6-way image classification set "Tomato_Dataset" from GitHub (DyArdh/Tomato_Dataset); label vocabulary: tomato early blight, tomato leaf mold, tomato spider mites two spotted spider mite, tomato target spot, tomato mosaic virus, tomato healthy.

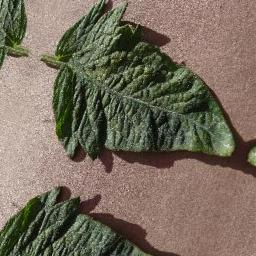
Label: tomato target spot

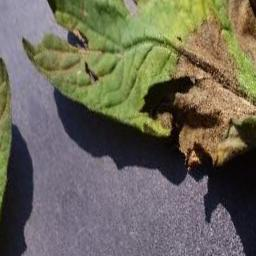
Label: tomato mosaic virus

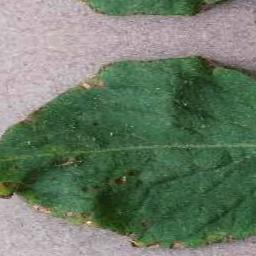
Label: tomato leaf mold

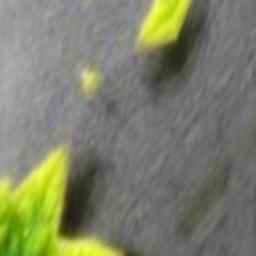
Label: tomato early blight

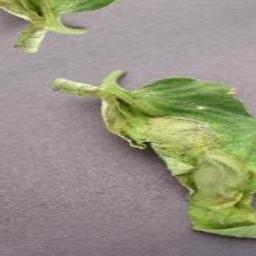
Label: tomato healthy

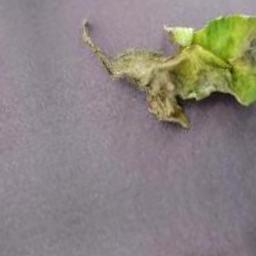
Label: tomato early blight
